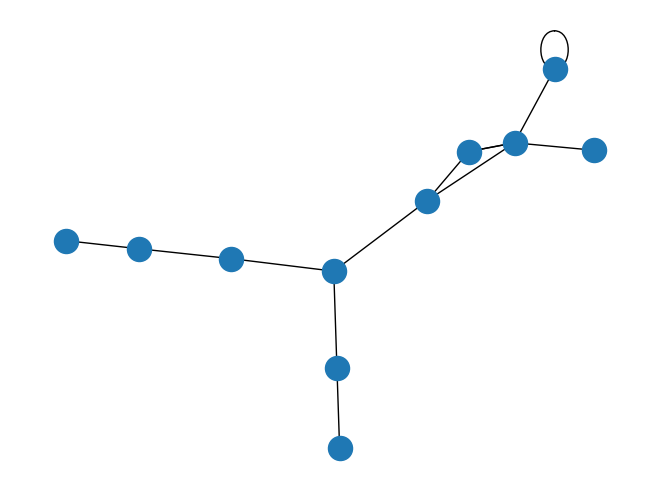

This chart was generated by the following Python code:
#!/usr/bin/env python
"""
===============
Degree Sequence
===============

Random graph from given degree sequence.
"""
# Author: Aric Hagberg (hagberg@lanl.gov)
# Date: 2004-11-03 08:11:09 -0700 (Wed, 03 Nov 2004)
# Revision: 503

#    Copyright (C) 2004-2019 by
#    Aric Hagberg <hagberg@lanl.gov>
#    Dan Schult <dschult@colgate.edu>
#    Pieter Swart <swart@lanl.gov>
#    All rights reserved.
#    BSD license.

import matplotlib.pyplot as plt
import networkx as nx

z = [5, 3, 3, 3, 3, 2, 2, 2, 1, 1, 1]
print(nx.is_graphical(z))

print("Configuration model")
G = nx.configuration_model(z)  # configuration model
degree_sequence = [d for n, d in G.degree()]  # degree sequence
print("Degree sequence %s" % degree_sequence)
print("Degree histogram")
hist = {}
for d in degree_sequence:
    if d in hist:
        hist[d] += 1
    else:
        hist[d] = 1
print("degree #nodes")
for d in hist:
    print('%d %d' % (d, hist[d]))

nx.draw(G)
plt.show()
